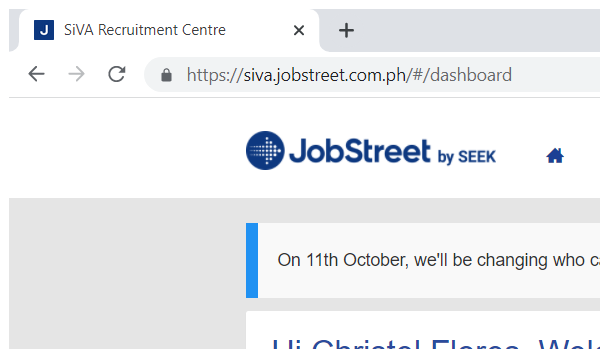
Task: A process that collects information of Job Applicants from a variety of sources such as Indeed, Jobstreet and etc.
Workflow: NavigateToJobItem

Step 1: Attach Browser 'chrome.exe SiVA' in window 'SiVA Recruitment Centre' (chrome.exe)
